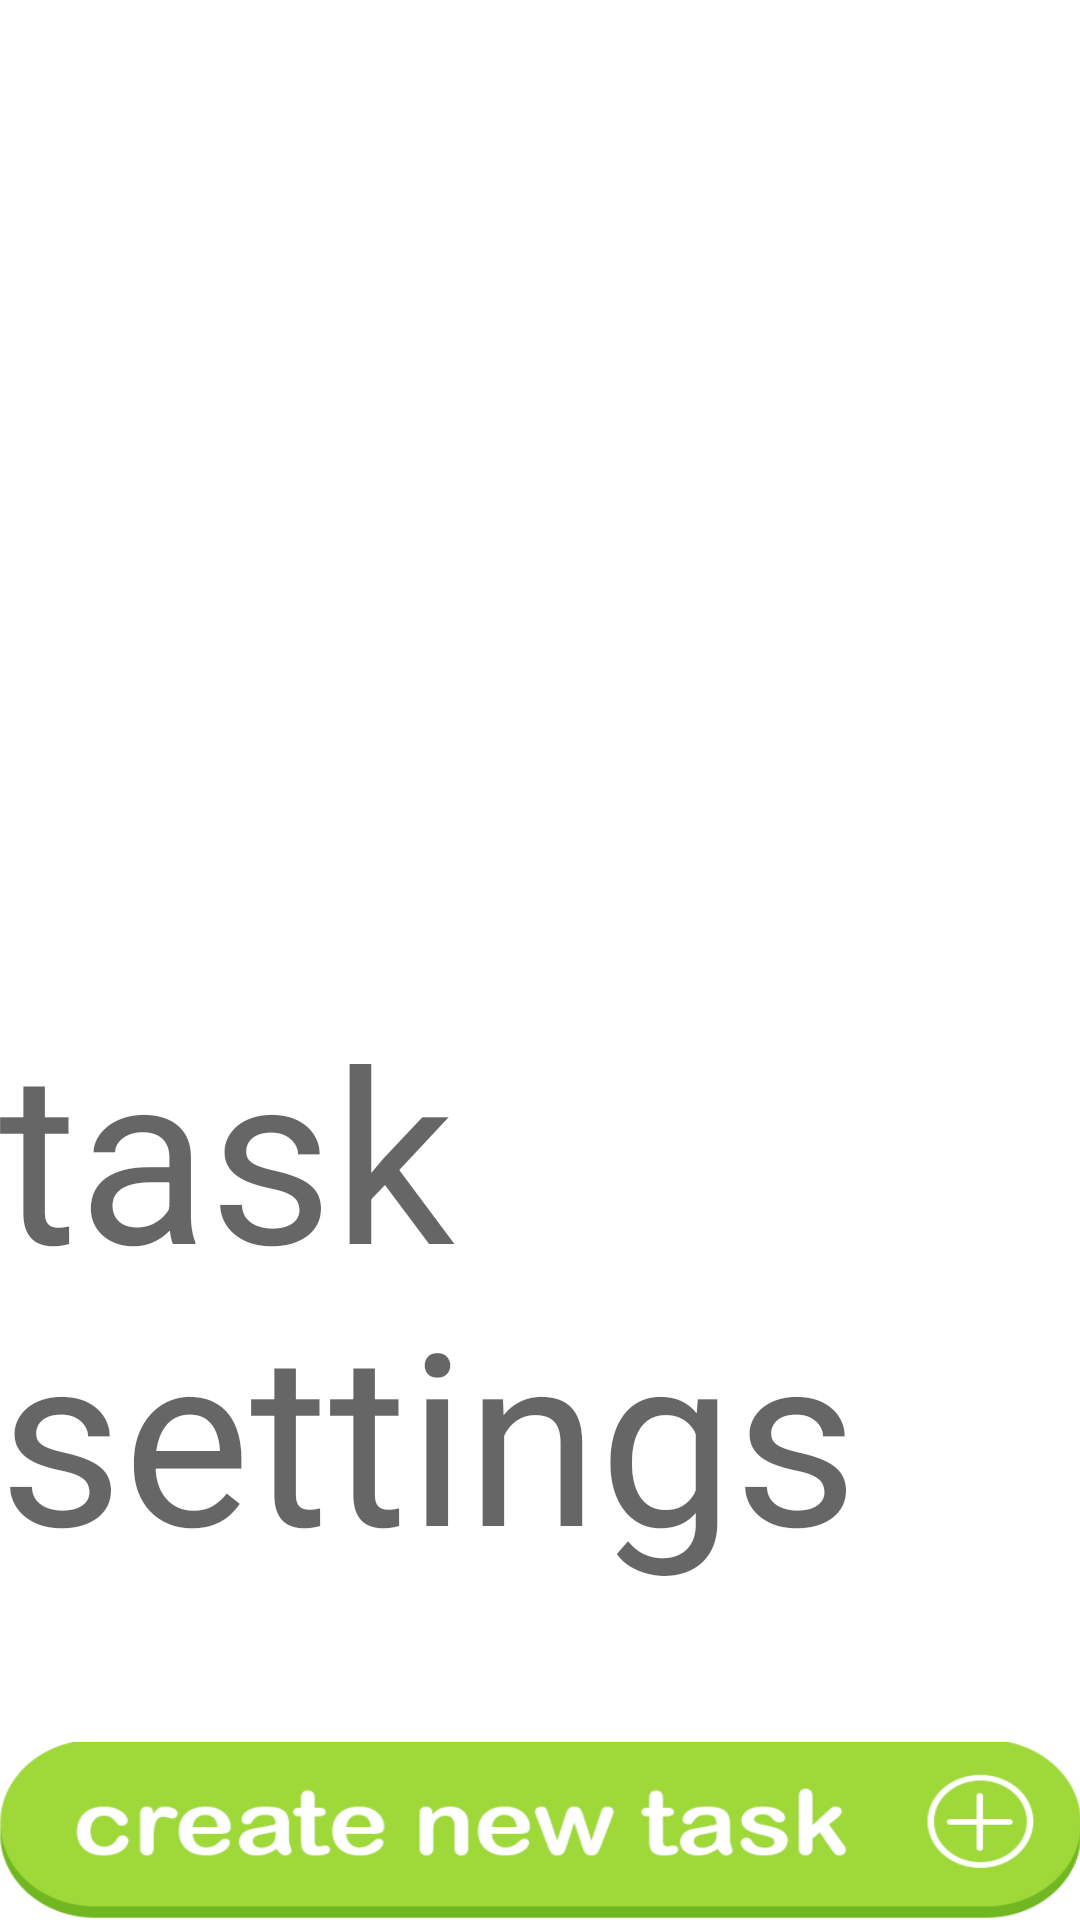

Android layout source for this screen:
<!-- AndroidManifest.xml: application theme Theme.MaterialComponents.Light.DarkActionBar -->
<!-- res/layout/activity_task_options.xml -->
<?xml version="1.0" encoding="utf-8"?>
<RelativeLayout xmlns:android="http://schemas.android.com/apk/res/android"
    xmlns:tools="http://schemas.android.com/tools"
    android:id="@+id/activity_create_new_task"
    android:layout_width="match_parent"
    android:layout_height="match_parent"
    android:paddingBottom="@dimen/activity_vertical_margin"
    android:paddingLeft="@dimen/activity_horizontal_margin"
    android:paddingRight="@dimen/activity_horizontal_margin"
    android:paddingTop="@dimen/activity_vertical_margin"
    tools:context="com.wilki.tica.activities.TaskOptionsActivity">

    <TextView
        android:text="@string/task_settings_title"
        android:layout_width="wrap_content"
        android:layout_height="wrap_content"
        android:layout_alignParentTop="true"
        android:layout_centerHorizontal="true"
        android:layout_marginTop="330dp"
        android:textSize="80sp"
        android:id="@+id/taskSettingsTitle"
        android:textAppearance="@style/TextAppearance.AppCompat.Display2" />

    <Button
        android:layout_width="550dp"
        android:layout_height="110dp"
        android:layout_below="@+id/taskSettingsTitle"
        android:layout_centerHorizontal="true"
        android:id="@+id/create_task_btn"
        android:layout_marginTop="50dp"
        android:onClick="createNewTask"
        android:background="@drawable/create_new_task_button"/>

    <Button
        android:layout_width="550dp"
        android:layout_height="100dp"
        android:layout_below="@+id/create_task_btn"
        android:layout_centerHorizontal="true"
        android:layout_marginTop="50dp"
        android:id="@+id/view_task_data_btn"
        android:onClick="viewTaskData"
        android:background="@drawable/task_performance_button"/>

    <Button
        android:layout_width="550dp"
        android:layout_height="100dp"
        android:layout_below="@+id/view_task_data_btn"
        android:layout_centerHorizontal="true"
        android:layout_marginTop="50dp"
        android:id="@+id/SQLite2Excel"
        android:onClick="ExportSqLitetoExel"
        android:background="@drawable/export_excl_btn"/>

    <Button
        android:layout_width="550dp"
        android:layout_height="100dp"
        android:layout_below="@+id/SQLite2Excel"
        android:layout_centerHorizontal="true"
        android:layout_marginTop="50dp"
        android:id="@+id/main_menu_btn"
        android:onClick="returnToMainMenu"
        android:background="@drawable/main_menu_s_button"/>

</RelativeLayout>
<!-- resources referenced by this layout -->
<resources>
  <!-- drawable create_new_task_button (drawable) -->
  <?xml version="1.0" encoding="utf-8"?>
  <selector xmlns:android="http://schemas.android.com/apk/res/android">
      <item
          android:state_enabled="false"
          android:drawable="@drawable/create_task_btn_press" />
      <item
          android:state_pressed="true"
          android:state_enabled="true"
          android:drawable="@drawable/create_task_btn_press" />
      <item
          android:state_focused="true"
          android:state_enabled="true"
          android:drawable="@drawable/create_task_btn" />
      <item
          android:state_enabled="true"
          android:drawable="@drawable/create_task_btn" />
  </selector>
  <!-- drawable export_excl_btn: png bitmap (drawable, 19311 bytes) -->
  <!-- drawable main_menu_s_button (drawable) -->
  <?xml version="1.0" encoding="utf-8"?>
  <selector xmlns:android="http://schemas.android.com/apk/res/android">
      <item
          android:state_enabled="false"
          android:drawable="@drawable/main_menu_btn_s_press" />
      <item
          android:state_pressed="true"
          android:state_enabled="true"
          android:drawable="@drawable/main_menu_btn_s_press" />
      <item
          android:state_focused="true"
          android:state_enabled="true"
          android:drawable="@drawable/main_menu_btn_s" />
      <item
          android:state_enabled="true"
          android:drawable="@drawable/main_menu_btn_s" />
  </selector>
  <!-- drawable task_performance_button (drawable) -->
  <?xml version="1.0" encoding="utf-8"?>
  <selector xmlns:android="http://schemas.android.com/apk/res/android">
      <item
          android:state_enabled="false"
          android:drawable="@drawable/task_perf_btn_pressed" />
      <item
          android:state_pressed="true"
          android:state_enabled="true"
          android:drawable="@drawable/task_perf_btn_pressed" />
      <item
          android:state_focused="true"
          android:state_enabled="true"
          android:drawable="@drawable/task_perf_btn" />
      <item
          android:state_enabled="true"
          android:drawable="@drawable/task_perf_btn" />
  </selector>
  <string name="task_settings_title">task settings</string>
  <!-- drawable create_task_btn_press: png bitmap (drawable, 33320 bytes) -->
  <!-- drawable create_task_btn: png bitmap (drawable, 33956 bytes) -->
  <!-- drawable main_menu_btn_s_press: png bitmap (drawable, 28521 bytes) -->
  <!-- drawable main_menu_btn_s: png bitmap (drawable, 28646 bytes) -->
  <!-- drawable task_perf_btn_pressed: png bitmap (drawable, 545146 bytes) -->
  <!-- drawable task_perf_btn: png bitmap (drawable, 545146 bytes) -->
</resources>
